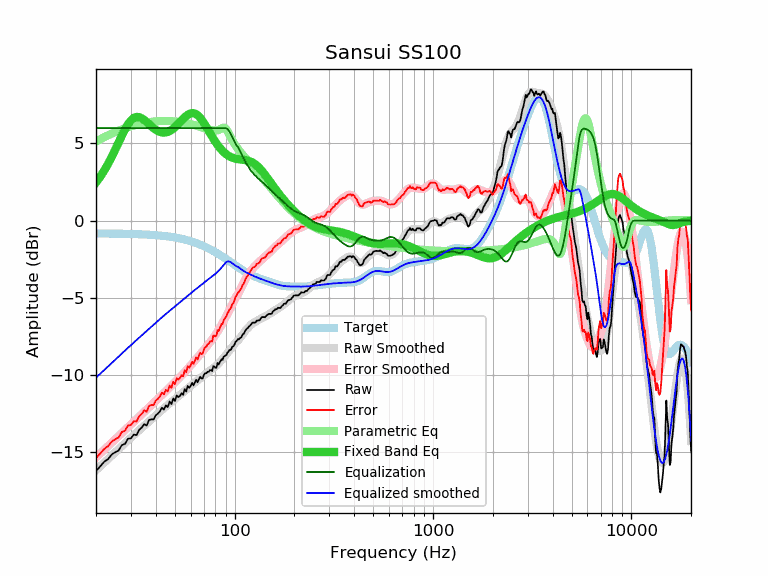

The file beside this chart, header and first rows:
frequency, raw, error, smoothed, error_smoothed, equalization, parametric_eq, equalized_raw, equalized_smoothed, target
20, -16.22, -15.39, -16.17, -15.34, 6.00, 2.48, -10.22, -10.17, -0.83
21, -15.92, -15.09, -15.92, -15.09, 6.00, 2.84, -9.92, -9.92, -0.83
22, -15.62, -14.79, -15.68, -14.84, 6.00, 3.24, -9.62, -9.68, -0.83
23, -15.45, -14.61, -15.45, -14.61, 6.00, 3.67, -9.45, -9.45, -0.84
24, -15.15, -14.31, -15.22, -14.38, 6.00, 4.13, -9.15, -9.22, -0.84
25, -15.00, -14.16, -15.01, -14.17, 6.00, 4.60, -9.00, -9.01, -0.84
26, -14.89, -14.04, -14.80, -13.96, 6.00, 5.06, -8.89, -8.80, -0.84
27, -14.54, -13.69, -14.60, -13.76, 6.00, 5.51, -8.54, -8.60, -0.85
28, -14.46, -13.61, -14.41, -13.56, 6.00, 5.91, -8.46, -8.41, -0.85
29, -14.13, -13.27, -14.23, -13.38, 6.00, 6.24, -8.13, -8.23, -0.86
30, -14.10, -13.24, -14.06, -13.20, 6.00, 6.49, -8.10, -8.06, -0.86
31, -13.86, -12.99, -13.89, -13.03, 6.00, 6.65, -7.86, -7.89, -0.87
32, -13.89, -13.02, -13.73, -12.86, 6.00, 6.72, -7.89, -7.73, -0.87
33, -13.55, -12.67, -13.58, -12.70, 6.00, 6.71, -7.55, -7.58, -0.88
34, -13.41, -12.52, -13.43, -12.54, 6.00, 6.64, -7.41, -7.43, -0.89
35, -13.18, -12.29, -13.29, -12.39, 6.00, 6.52, -7.18, -7.29, -0.89
36, -13.28, -12.38, -13.14, -12.24, 6.00, 6.39, -7.28, -7.14, -0.90
37, -12.92, -12.01, -13.01, -12.10, 6.00, 6.25, -6.92, -7.01, -0.91
38, -12.87, -11.95, -12.87, -11.95, 6.00, 6.11, -6.87, -6.87, -0.92
39, -12.88, -11.95, -12.74, -11.81, 6.00, 5.99, -6.88, -6.74, -0.93
40, -12.61, -11.67, -12.62, -11.68, 6.00, 5.89, -6.61, -6.62, -0.94
41, -12.50, -11.55, -12.49, -11.54, 6.00, 5.81, -6.50, -6.49, -0.95
42, -12.35, -11.38, -12.38, -11.41, 6.00, 5.75, -6.35, -6.38, -0.96
43, -12.12, -11.14, -12.26, -11.28, 6.00, 5.72, -6.12, -6.26, -0.98
44, -12.24, -11.25, -12.15, -11.16, 6.00, 5.71, -6.24, -6.15, -0.99
45, -11.97, -10.96, -12.04, -11.04, 6.00, 5.72, -5.97, -6.04, -1.01
46, -12.08, -11.06, -11.94, -10.92, 6.00, 5.75, -6.08, -5.94, -1.02
47, -11.72, -10.68, -11.84, -10.80, 6.00, 5.81, -5.72, -5.84, -1.04
48, -11.88, -10.82, -11.75, -10.69, 6.00, 5.88, -5.88, -5.75, -1.05
49, -11.52, -10.45, -11.65, -10.58, 6.00, 5.96, -5.52, -5.65, -1.07
50, -11.68, -10.59, -11.56, -10.47, 6.00, 6.05, -5.68, -5.56, -1.09
51, -11.32, -10.21, -11.47, -10.36, 6.00, 6.16, -5.32, -5.47, -1.11
52, -11.43, -10.30, -11.38, -10.25, 6.00, 6.27, -5.43, -5.38, -1.13
53, -11.35, -10.20, -11.29, -10.14, 6.00, 6.38, -5.35, -5.29, -1.15
54, -11.18, -10.00, -11.20, -10.03, 6.00, 6.49, -5.18, -5.20, -1.18
55, -11.28, -10.08, -11.12, -9.92, 6.00, 6.60, -5.28, -5.12, -1.20
56, -10.91, -9.69, -11.03, -9.81, 6.00, 6.70, -4.91, -5.03, -1.22
57, -11.07, -9.82, -10.95, -9.70, 6.00, 6.78, -5.07, -4.95, -1.25
58, -10.71, -9.43, -10.87, -9.59, 6.00, 6.86, -4.71, -4.87, -1.28
59, -10.83, -9.53, -10.79, -9.48, 6.00, 6.91, -4.83, -4.79, -1.30
60, -10.71, -9.38, -10.71, -9.38, 6.00, 6.95, -4.71, -4.71, -1.33
61, -10.51, -9.15, -10.63, -9.27, 6.00, 6.96, -4.51, -4.63, -1.36
62, -10.67, -9.28, -10.56, -9.17, 6.00, 6.96, -4.67, -4.56, -1.39
63, -10.49, -9.07, -10.49, -9.07, 6.00, 6.94, -4.49, -4.49, -1.42
64, -10.31, -8.86, -10.42, -8.97, 6.00, 6.89, -4.31, -4.42, -1.45
65, -10.47, -8.99, -10.35, -8.86, 6.00, 6.83, -4.47, -4.35, -1.48
66, -10.29, -8.77, -10.28, -8.76, 6.00, 6.75, -4.29, -4.28, -1.52
67, -10.11, -8.56, -10.21, -8.66, 6.00, 6.66, -4.11, -4.21, -1.55
68, -10.22, -8.63, -10.15, -8.56, 6.00, 6.56, -4.22, -4.15, -1.58
69, -10.22, -8.60, -10.09, -8.47, 6.00, 6.44, -4.22, -4.09, -1.62
70, -9.99, -8.33, -10.02, -8.37, 6.00, 6.32, -3.99, -4.02, -1.66
71, -9.89, -8.20, -9.96, -8.27, 6.00, 6.20, -3.89, -3.96, -1.69
72, -9.89, -8.16, -9.90, -8.17, 6.00, 6.07, -3.89, -3.90, -1.73
73, -9.79, -8.02, -9.84, -8.07, 6.00, 5.94, -3.79, -3.84, -1.77
74, -9.79, -7.98, -9.79, -7.98, 6.00, 5.81, -3.79, -3.79, -1.81
75, -9.69, -7.84, -9.73, -7.88, 6.00, 5.68, -3.69, -3.73, -1.84
76, -9.69, -7.80, -9.67, -7.79, 6.00, 5.56, -3.69, -3.67, -1.88
77, -9.75, -7.83, -9.62, -7.69, 6.00, 5.44, -3.75, -3.62, -1.92
78, -9.42, -7.46, -9.56, -7.60, 6.00, 5.32, -3.42, -3.56, -1.96
79, -9.45, -7.44, -9.50, -7.50, 6.00, 5.21, -3.45, -3.50, -2.00
... 553 more rows
